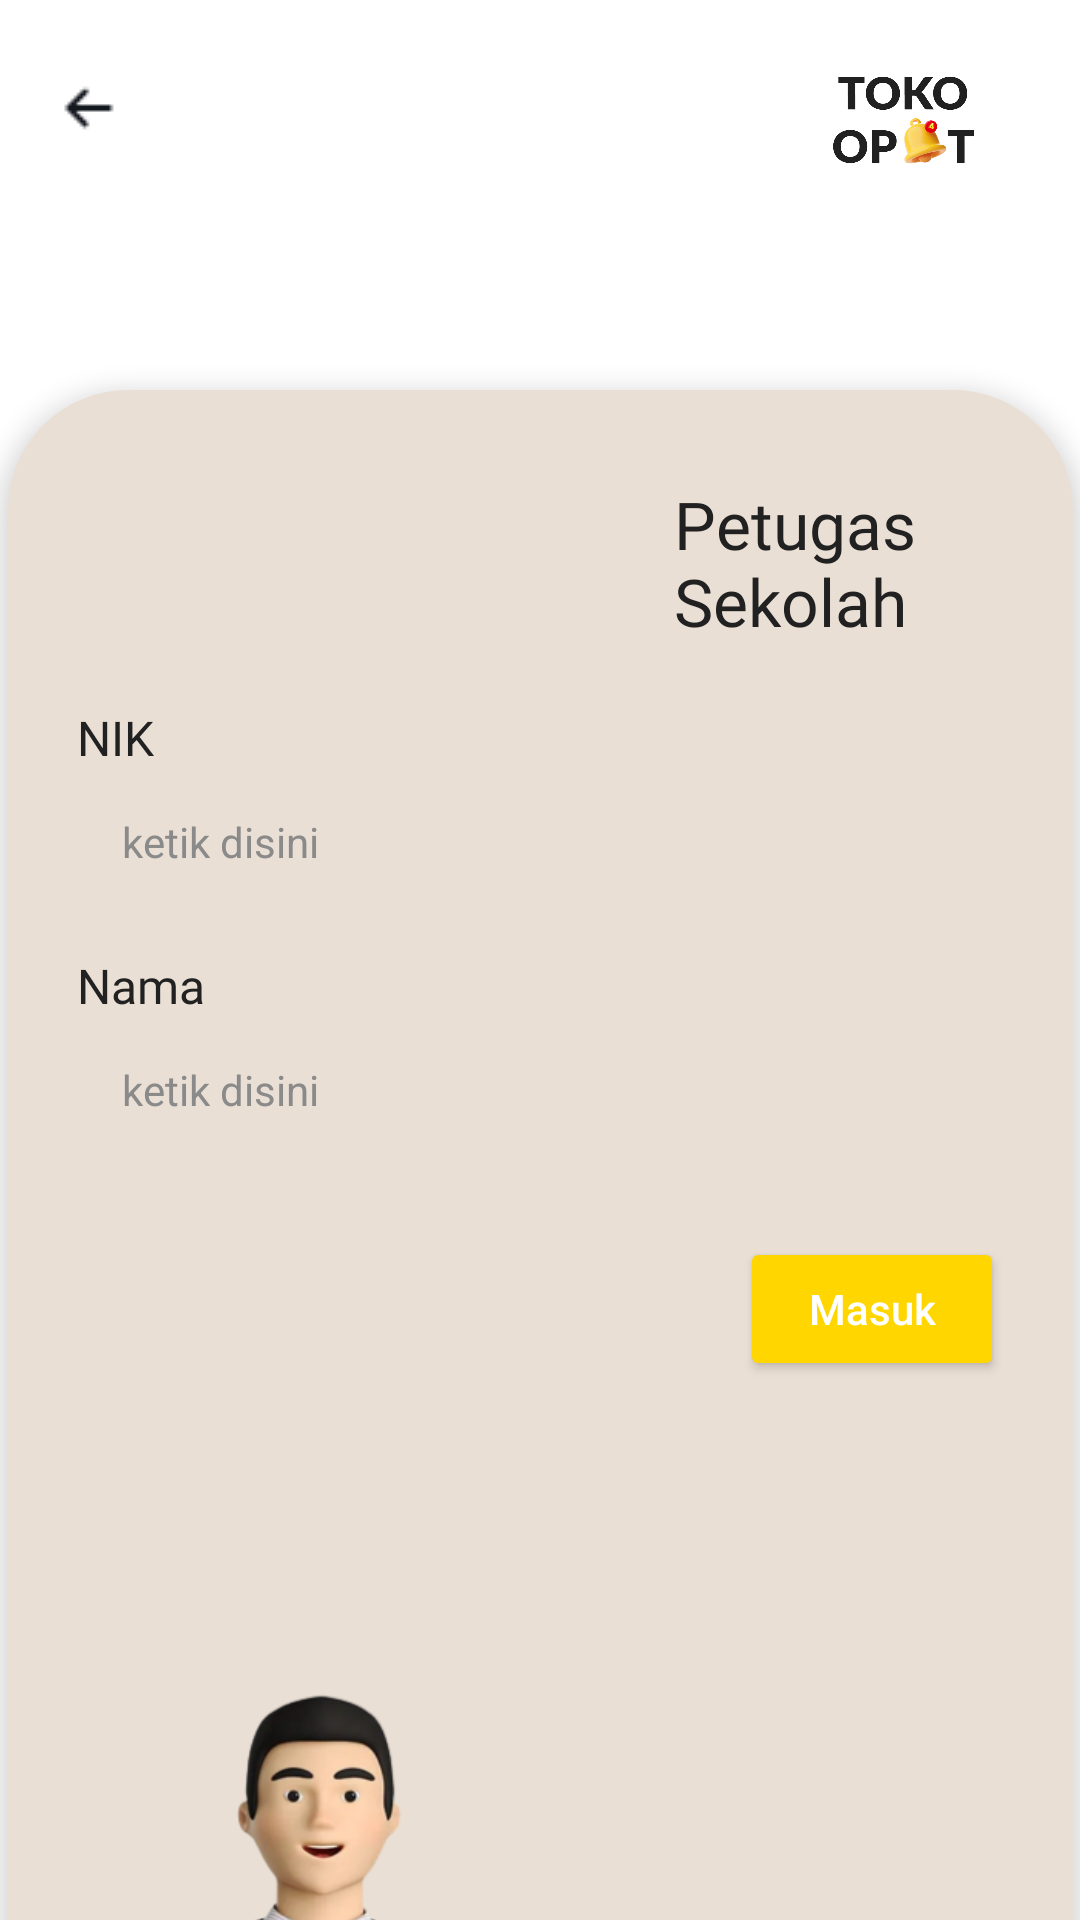

Produce the Android XML layout that renders to this screen, including the resource entries it uses.
<!-- AndroidManifest.xml: application theme Theme.Top4t -->
<!-- res/layout/activity_ipetugas.xml -->
<?xml version="1.0" encoding="utf-8"?>
<androidx.constraintlayout.widget.ConstraintLayout xmlns:android="http://schemas.android.com/apk/res/android"
    xmlns:app="http://schemas.android.com/apk/res-auto"
    xmlns:tools="http://schemas.android.com/tools"
    android:layout_width="match_parent"
    android:layout_height="match_parent"
    android:background="@color/white"
    tools:context=".iPetugasActivity">

    <ImageButton
        android:id="@+id/imageView"
        android:layout_width="wrap_content"
        android:layout_height="wrap_content"
        android:layout_marginTop="20dp"
        android:onClick="back2"
        android:background="@color/white"
        android:src="@drawable/ic_vector_back"
        app:layout_constraintEnd_toEndOf="parent"
        app:layout_constraintHorizontal_bias="0.042"
        app:layout_constraintStart_toStartOf="parent"
        app:layout_constraintTop_toTopOf="parent" />

    <View
        android:id="@+id/ic_topat"
        android:layout_width="48dp"
        android:layout_height="30dp"
        android:background="@drawable/ic_topat"
        app:layout_constraintEnd_toEndOf="parent"
        app:layout_constraintTop_toTopOf="parent"
        android:layout_marginTop="25dp"
        android:layout_marginEnd="35dp"/>

    <RelativeLayout
        android:layout_width="355dp"
        android:layout_height="630dp"
        android:layout_marginStart="33dp"
        android:layout_marginTop="75dp"
        android:layout_marginEnd="33dp"
        android:background="@drawable/rec_pink"
        android:elevation="5dp"
        app:layout_constraintEnd_toEndOf="parent"
        app:layout_constraintStart_toStartOf="parent"
        app:layout_constraintTop_toBottomOf="@+id/ic_topat">

        <View
            android:id="@+id/vPetugas"
            android:layout_width="match_parent"
            android:layout_height="match_parent"
            android:layout_alignParentStart="true"
            android:layout_alignParentTop="true"
            android:layout_alignParentEnd="true"
            android:layout_alignParentBottom="true"
            android:layout_marginStart="0dp"
            android:layout_marginTop="0dp"
            android:layout_marginEnd="0dp"
            android:layout_marginBottom="0dp"
            android:background="@drawable/rec_upink" />

        <TextView
            android:id="@+id/tvPS"
            android:layout_width="100dp"
            android:layout_height="wrap_content"
            android:layout_alignTop="@+id/vPetugas"
            android:layout_alignEnd="@+id/vPetugas"
            android:layout_marginTop="30dp"
            android:layout_marginEnd="33dp"
            android:fontFamily="@font/lato_black"
            android:text="Petugas Sekolah"
            android:textColor="@color/black"
            android:textSize="22dp" />

        <RelativeLayout
            android:id="@+id/rlNIK"
            android:layout_width="match_parent"
            android:layout_height="wrap_content"
            android:layout_below="@+id/tvPS"
            android:layout_alignStart="@id/vPetugas"
            android:layout_alignEnd="@id/vPetugas"
            android:layout_marginStart="23dp"
            android:layout_marginTop="20dp"
            android:layout_marginEnd="23dp">

            <TextView
                android:id="@+id/tvNIK"
                android:layout_width="wrap_content"
                android:layout_height="wrap_content"
                android:fontFamily="@font/lato_bold"
                android:text="NIK"
                android:textColor="@color/black"
                android:textSize="16dp" />

            <EditText
                android:id="@+id/etNIKPetugas"
                android:layout_width="350dp"
                android:layout_height="38dp"
                android:layout_below="@id/tvNIK"
                android:layout_marginTop="5dp"
                android:background="@drawable/rec_white"
                android:hint="ketik disini"
                android:inputType="number"
                android:paddingLeft="15dp"
                android:textColor="@color/black"
                android:textColorHint="@color/grey"
                android:textSize="14dp" />

        </RelativeLayout>

        <RelativeLayout
            android:id="@+id/rlNama"
            android:layout_width="match_parent"
            android:layout_height="wrap_content"
            android:layout_below="@+id/rlNIK"
            android:layout_alignStart="@id/vPetugas"
            android:layout_alignEnd="@id/vPetugas"
            android:layout_marginStart="23dp"
            android:layout_marginTop="18dp"
            android:layout_marginEnd="23dp">

            <TextView
                android:id="@+id/tvNama"
                android:layout_width="wrap_content"
                android:layout_height="wrap_content"
                android:fontFamily="@font/lato_bold"
                android:text="Nama"
                android:textColor="@color/black"
                android:textSize="16dp" />

            <EditText
                android:id="@+id/etNMPetugas"
                android:layout_width="350dp"
                android:layout_height="38dp"
                android:layout_below="@id/tvNama"
                android:layout_marginTop="5dp"
                android:background="@drawable/rec_white"
                android:hint="ketik disini"
                android:inputType="text"
                android:paddingLeft="15dp"
                android:textColor="@color/black"
                android:textColorHint="@color/grey"
                android:textSize="14dp" />

        </RelativeLayout>

        <Button
            android:id="@+id/btnPetugas"
            android:layout_width="wrap_content"
            android:layout_height="wrap_content"
            android:layout_below="@+id/rlNama"
            android:layout_alignEnd="@id/vPetugas"
            android:layout_marginTop="30dp"
            android:layout_marginEnd="23dp"
            android:backgroundTint="@color/yellow"
            android:hint="Masuk"
            android:textColorHint="@color/white"
            android:onClick="btnMSK"/>

        <View
            android:layout_width="185dp"
            android:layout_height="200dp"
            android:layout_alignStart="@+id/vPetugas"
            android:layout_alignBottom="@+id/vPetugas"
            android:layout_marginStart="10dp"
            android:layout_marginBottom="0dp"
            android:background="@drawable/ic_petugas" />

    </RelativeLayout>
</androidx.constraintlayout.widget.ConstraintLayout>
<!-- resources referenced by this layout -->
<resources>
  <color name="black">#212121</color>
  <color name="grey">#8A8A8A</color>
  <color name="white">#FFFFFFFF</color>
  <color name="yellow">#FFD600</color>
  <!-- drawable ic_petugas: png bitmap (drawable, 163961 bytes) -->
  <!-- drawable ic_topat: png bitmap (drawable-v24, 74018 bytes) -->
  <!-- drawable ic_vector_back: png bitmap (drawable, 192 bytes) -->
  <!-- drawable rec_pink (drawable) -->
  <?xml version="1.0" encoding="utf-8"?>
  <shape xmlns:android="http://schemas.android.com/apk/res/android">
          <solid android:color="#EADFD5"/>
          <corners android:topLeftRadius="40dp" android:topRightRadius="40dp"/>
  </shape>
  <style name="Theme.Top4t" parent="Theme.MaterialComponents.DayNight.DarkActionBar">
          
          <item name="colorPrimary">@color/purple_500</item>
          <item name="colorPrimaryVariant">@color/purple_700</item>
          <item name="colorOnPrimary">@color/white</item>
          
          <item name="colorSecondary">@color/teal_200</item>
          <item name="colorSecondaryVariant">@color/teal_700</item>
          <item name="colorOnSecondary">@color/black</item>
          
          <item name="android:statusBarColor">?attr/colorPrimaryVariant</item>
          
      </style>
  <color name="purple_500">#FF6200EE</color>
  <color name="purple_700">#FF3700B3</color>
  <color name="teal_200">#FF03DAC5</color>
  <color name="teal_700">#FF018786</color>
</resources>
